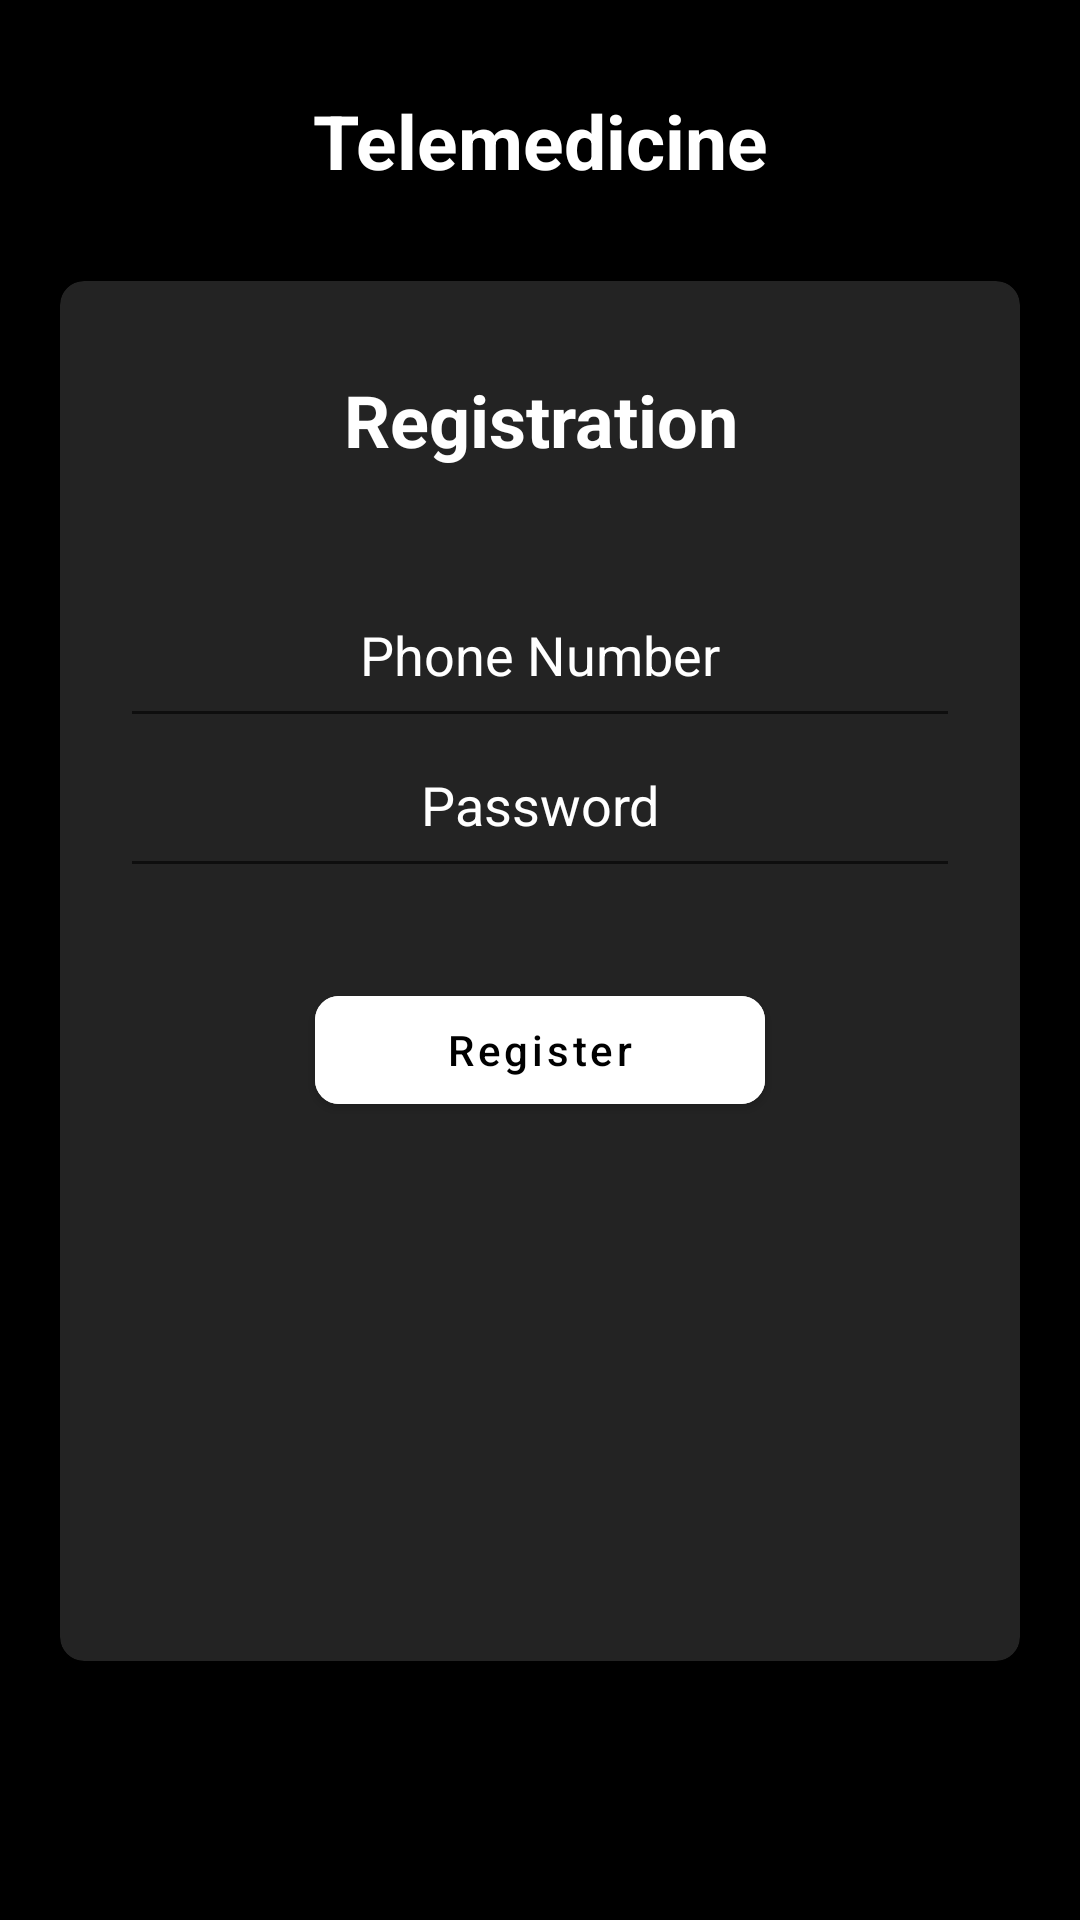

Write the Android layout XML for this screen, with the resource values it uses.
<!-- AndroidManifest.xml: application theme Theme.TeleMedicineDoctor -->
<!-- res/layout/activity_login.xml -->
<?xml version="1.0" encoding="utf-8"?>
<LinearLayout xmlns:android="http://schemas.android.com/apk/res/android"
    xmlns:app="http://schemas.android.com/apk/res-auto"
    xmlns:tools="http://schemas.android.com/tools"
    android:layout_width="match_parent"
    android:layout_height="match_parent"
    tools:context=".LoginActivity"
    android:orientation="vertical"
    android:background="@color/black">

    <androidx.appcompat.widget.AppCompatTextView
        android:layout_width="match_parent"
        android:layout_height="wrap_content"
        android:layout_marginTop="30dp"
        android:gravity="center"
        android:text="Telemedicine"
        android:textStyle="bold"
        android:textColor="@color/white"
        style="@style/Base.TextAppearance.AppCompat.Headline"
        android:textSize="25sp"/>

    <androidx.cardview.widget.CardView
        android:layout_width="320dp"
        android:layout_height="460dp"
        android:layout_gravity="center_horizontal|center_vertical"
        android:layout_marginTop="30dp"
        android:background="@color/colorDarkGrey"
        android:backgroundTint="@color/colorDarkGrey"
        app:cardBackgroundColor="@color/colorDarkGrey"
        app:cardMaxElevation="5dp"
        app:cardCornerRadius="8dp">

        <LinearLayout
            android:layout_width="match_parent"
            android:layout_height="match_parent"
            android:orientation="vertical">

            <androidx.appcompat.widget.AppCompatTextView
                style="@style/Base.TextAppearance.AppCompat.Headline"
                android:layout_width="match_parent"
                android:layout_height="wrap_content"
                android:layout_marginTop="30dp"
                android:gravity="center"
                android:text="Registration"
                android:textColor="@color/white"
                android:textSize="24sp"
                android:textStyle="bold"/>


            <com.google.android.material.textfield.TextInputEditText
                android:id="@+id/edtMobileNumber"
                android:layout_width="280dp"
                android:layout_height="50dp"
                android:layout_gravity="center_horizontal"
                android:layout_marginTop="40dp"
                android:digits="0123456789"
                android:ems="10"
                android:gravity="center_horizontal"
                android:drawableLeft="@drawable/phone"
                android:hint="Phone Number"
                android:inputType="phone"
                android:maxLength="10"
                android:padding="10dp"
                android:textColor="@color/white"
                android:textColorHint="@color/white"
                tools:ignore="MissingClass" />

            <com.google.android.material.textfield.TextInputEditText
                android:id="@+id/edt_password"
                android:layout_width="280dp"
                android:layout_height="50dp"
                android:layout_gravity="center_horizontal"
                android:gravity="center_horizontal"
                android:hint="Password"
                app:passwordToggleEnabled="true"
                android:inputType="textPassword"
                android:padding="10dp"
                android:drawableLeft="@drawable/lock"
                android:textColor="@color/white"
                android:textColorHint="@color/white" />

            <com.google.android.material.button.MaterialButton
                android:id="@+id/btn_register"
                android:layout_width="150dp"
                android:layout_height="wrap_content"
                android:layout_gravity="center_horizontal"
                android:layout_marginTop="30dp"
                android:backgroundTint="@color/white"
                android:text="Register"
                android:textAllCaps="false"
                android:textColor="@color/black"
                app:backgroundTint="@color/white"
                app:cornerRadius="8dp"/>

        </LinearLayout>

    </androidx.cardview.widget.CardView>

</LinearLayout>
<!-- resources referenced by this layout -->
<resources>
  <color name="black">#FF000000</color>
  <color name="colorDarkGrey">#FA252525</color>
  <color name="white">#FFFFFFFF</color>
  <style name="Theme.TeleMedicineDoctor" parent="Theme.MaterialComponents.Light.NoActionBar">
          
          <item name="colorPrimary">@color/purple_500</item>
          <item name="colorPrimaryVariant">@color/purple_700</item>
          <item name="colorOnPrimary">@color/white</item>
          
          <item name="colorSecondary">@color/teal_200</item>
          <item name="colorSecondaryVariant">@color/teal_700</item>
          <item name="colorOnSecondary">@color/black</item>
          
          <item name="android:statusBarColor" tools:targetApi="l">?attr/colorPrimaryVariant</item>
          
      </style>
  <color name="purple_500">#FA252525</color>
  <color name="purple_700">#FF000000</color>
  <color name="teal_200">#FF03DAC5</color>
  <color name="teal_700">#FF018786</color>
</resources>
